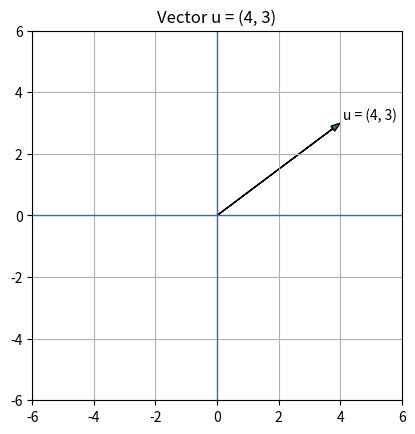
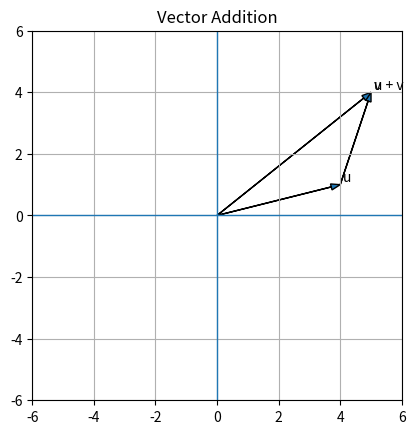
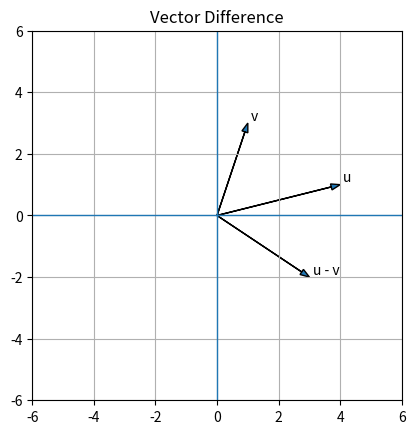
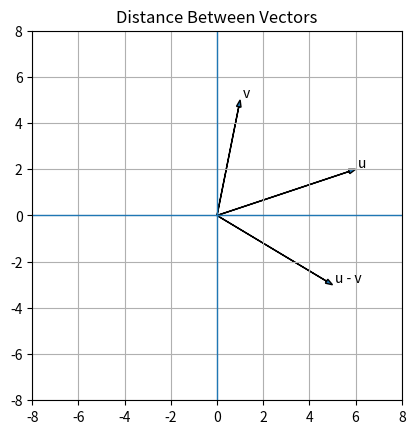
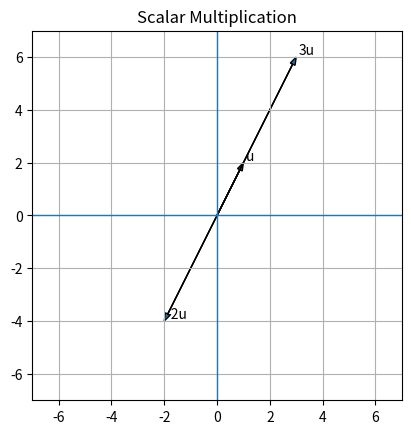
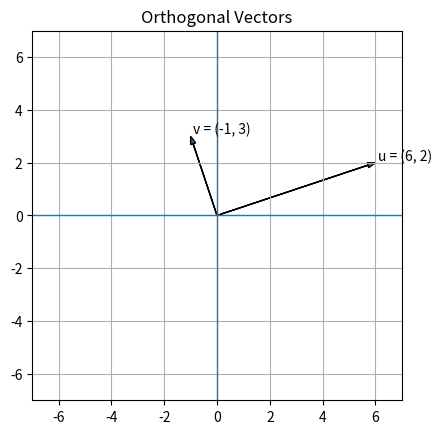
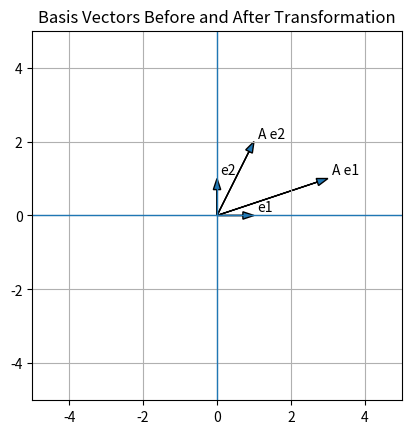
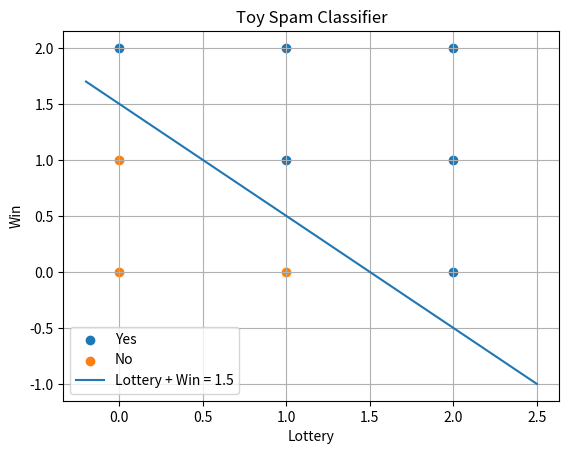

Generate these figures, in order, with matplotlib:
import numpy as np
import matplotlib.pyplot as plt

np.set_printoptions(precision=4, suppress=True)

def show_vector(v, start=(0, 0), label=None):
    """Plot a 2D vector from a starting point."""
    v = np.array(v, dtype=float)
    start = np.array(start, dtype=float)
    plt.arrow(start[0], start[1], v[0], v[1],
              head_width=0.2, length_includes_head=True)
    if label:
        end = start + v
        plt.text(end[0] + 0.1, end[1] + 0.1, label)

def setup_axes(limit=6):
    plt.axhline(0, linewidth=1)
    plt.axvline(0, linewidth=1)
    plt.grid(True)
    plt.xlim(-limit, limit)
    plt.ylim(-limit, limit)
    plt.gca().set_aspect('equal', adjustable='box')

u = np.array([4, 3])
print("Vector u =", u)

plt.figure()
setup_axes(6)
show_vector(u, label="u = (4, 3)")
plt.title("Vector u = (4, 3)")
plt.show()

u = np.array([4, 3])

l1_norm = np.linalg.norm(u, ord=1)
l2_norm = np.linalg.norm(u, ord=2)

print("u =", u)
print("L1 norm =", l1_norm)
print("L2 norm =", l2_norm)

u = np.array([4, 3])

theta_radians = np.arctan2(u[1], u[0])
theta_degrees = np.degrees(theta_radians)

print("Angle in radians:", theta_radians)
print("Angle in degrees:", theta_degrees)

u = np.array([4, 1])
v = np.array([1, 3])
w = u + v

print("u =", u)
print("v =", v)
print("u + v =", w)

plt.figure()
setup_axes(6)
show_vector(u, label="u")
show_vector(v, start=u, label="v")
show_vector(w, label="u + v")
plt.title("Vector Addition")
plt.show()

u = np.array([4, 1])
v = np.array([1, 3])
difference = u - v

print("u =", u)
print("v =", v)
print("u - v =", difference)

plt.figure()
setup_axes(6)
show_vector(u, label="u")
show_vector(v, label="v")
show_vector(difference, label="u - v")
plt.title("Vector Difference")
plt.show()

u = np.array([6, 2])
v = np.array([1, 5])

diff = u - v
l1_distance = np.linalg.norm(diff, ord=1)
l2_distance = np.linalg.norm(diff, ord=2)

print("u =", u)
print("v =", v)
print("u - v =", diff)
print("L1 distance =", l1_distance)
print("L2 distance =", l2_distance)

plt.figure()
setup_axes(8)
show_vector(u, label="u")
show_vector(v, label="v")
show_vector(diff, label="u - v")
plt.title("Distance Between Vectors")
plt.show()

u = np.array([1, 2])

print("u =", u)
print("3u =", 3 * u)
print("-2u =", -2 * u)

plt.figure()
setup_axes(7)
show_vector(u, label="u")
show_vector(3*u, label="3u")
show_vector(-2*u, label="-2u")
plt.title("Scalar Multiplication")
plt.show()

quantities = np.array([2, 4, 1])
prices = np.array([3, 5, 2])

total = np.dot(quantities, prices)

print("Quantities =", quantities)
print("Prices =", prices)
print("Dot product / total price =", total)

u = np.array([4, 3])

dot_self = np.dot(u, u)
norm = np.sqrt(dot_self)

print("u · u =", dot_self)
print("sqrt(u · u) =", norm)
print("np.linalg.norm(u) =", np.linalg.norm(u))

u = np.array([6, 2])
v = np.array([-1, 3])

dot_uv = np.dot(u, v)

print("u =", u)
print("v =", v)
print("u · v =", dot_uv)

plt.figure()
setup_axes(7)
show_vector(u, label="u = (6, 2)")
show_vector(v, label="v = (-1, 3)")
plt.title("Orthogonal Vectors")
plt.show()

examples = [
    (np.array([6, 2]), np.array([-1, 3])),
    (np.array([6, 2]), np.array([2, 4])),
    (np.array([6, 2]), np.array([-4, 1])),
]

for u, v in examples:
    dot = np.dot(u, v)
    print(f"u={u}, v={v}, dot={dot}")

coefficients = np.array([2, 4, 1])
variables = np.array([3, 5, 2])  # Example values for a, b, c

result = np.dot(coefficients, variables)

print("Coefficients:", coefficients)
print("Variables:", variables)
print("Dot product:", result)

A = np.array([
    [1, 1, 1],
    [1, 2, 1],
    [1, 1, 2]
], dtype=float)

b = np.array([10, 15, 12], dtype=float)

solution = np.linalg.solve(A, b)

print("A =")
print(A)
print("\nb =", b)
print("\nSolution [a, b, c] =", solution)
print("\nCheck A @ solution =", A @ solution)

A = np.array([
    [3, 1],
    [1, 2]
], dtype=float)

vectors = [
    np.array([0, 0]),
    np.array([1, 0]),
    np.array([0, 1]),
    np.array([1, 1]),
    np.array([-2, 3])
]

for x in vectors:
    print(f"A @ {x} = {A @ x}")

A = np.array([[3, 1], [1, 2]], dtype=float)

basis_vectors = [np.array([1, 0]), np.array([0, 1])]
transformed_vectors = [A @ e for e in basis_vectors]

plt.figure()
setup_axes(5)
show_vector(basis_vectors[0], label="e1")
show_vector(basis_vectors[1], label="e2")
show_vector(transformed_vectors[0], label="A e1")
show_vector(transformed_vectors[1], label="A e2")
plt.title("Basis Vectors Before and After Transformation")
plt.show()

T = np.array([
    [3, 2],
    [-1, 3]
], dtype=float)

print("Transformation matrix T:")
print(T)

x = np.array([1, 1])
print("\nT @ (1, 1) =", T @ x)

A = np.array([
    [3, 1],
    [1, 2]
], dtype=float)

B = np.array([
    [2, -1],
    [0, 2]
], dtype=float)

BA = B @ A
AB = A @ B

print("A =")
print(A)
print("\nB =")
print(B)
print("\nB @ A =")
print(BA)
print("\nA @ B =")
print(AB)

print("\nNotice: usually A @ B is not the same as B @ A.")

I = np.eye(5)
x = np.array([1, 2, 3, 4, 5])

print("Identity matrix I:")
print(I)
print("\nx =", x)
print("I @ x =", I @ x)

A = np.array([
    [3, 1],
    [1, 2]
], dtype=float)

A_inv = np.linalg.inv(A)

print("A =")
print(A)
print("\nA inverse =")
print(A_inv)
print("\nA_inv @ A =")
print(A_inv @ A)

A = np.array([
    [5, 2],
    [1, 2]
], dtype=float)

A_inv = np.linalg.inv(A)

print("A =")
print(A)
print("\nA inverse =")
print(A_inv)
print("\nCheck A @ A_inv =")
print(A @ A_inv)

A = np.array([
    [1, 1],
    [2, 2]
], dtype=float)

det_A = np.linalg.det(A)

print("A =")
print(A)
print("\nDeterminant =", det_A)

try:
    print(np.linalg.inv(A))
except np.linalg.LinAlgError as e:
    print("Inverse does not exist:", e)

# Columns: Lottery, Win
X = np.array([
    [1, 1],
    [2, 1],
    [0, 0],
    [0, 2],
    [0, 1],
    [1, 0],
    [2, 2],
    [2, 0],
    [1, 2]
])

true_labels = np.array(["Yes", "Yes", "No", "Yes", "No", "No", "Yes", "Yes", "Yes"])

weights = np.array([1, 1])
threshold = 1.5

scores = X @ weights
predictions = np.where(scores > threshold, "Yes", "No")

print("Features [Lottery, Win]:")
print(X)
print("\nScores:", scores)
print("Predictions:", predictions)
print("True labels:", true_labels)
print("Accuracy:", np.mean(predictions == true_labels))

lottery = X[:, 0]
win = X[:, 1]

plt.figure()
for label in ["Yes", "No"]:
    mask = true_labels == label
    plt.scatter(lottery[mask], win[mask], label=label)

x_line = np.linspace(-0.2, 2.5, 100)
y_line = 1.5 - x_line

plt.plot(x_line, y_line, label="Lottery + Win = 1.5")
plt.xlabel("Lottery")
plt.ylabel("Win")
plt.title("Toy Spam Classifier")
plt.grid(True)
plt.legend()
plt.show()

bias = -1.5

scores_with_bias = X @ weights + bias
predictions_with_bias = np.where(scores_with_bias > 0, "Yes", "No")

print("Scores with bias:", scores_with_bias)
print("Predictions:", predictions_with_bias)

X_and = np.array([
    [0, 0],
    [1, 0],
    [0, 1],
    [1, 1]
])

weights_and = np.array([1, 1])
threshold_and = 1.5

scores_and = X_and @ weights_and
predictions_and = np.where(scores_and > threshold_and, "Yes", "No")

print("Inputs:")
print(X_and)
print("\nScores:", scores_and)
print("AND predictions:", predictions_and)
